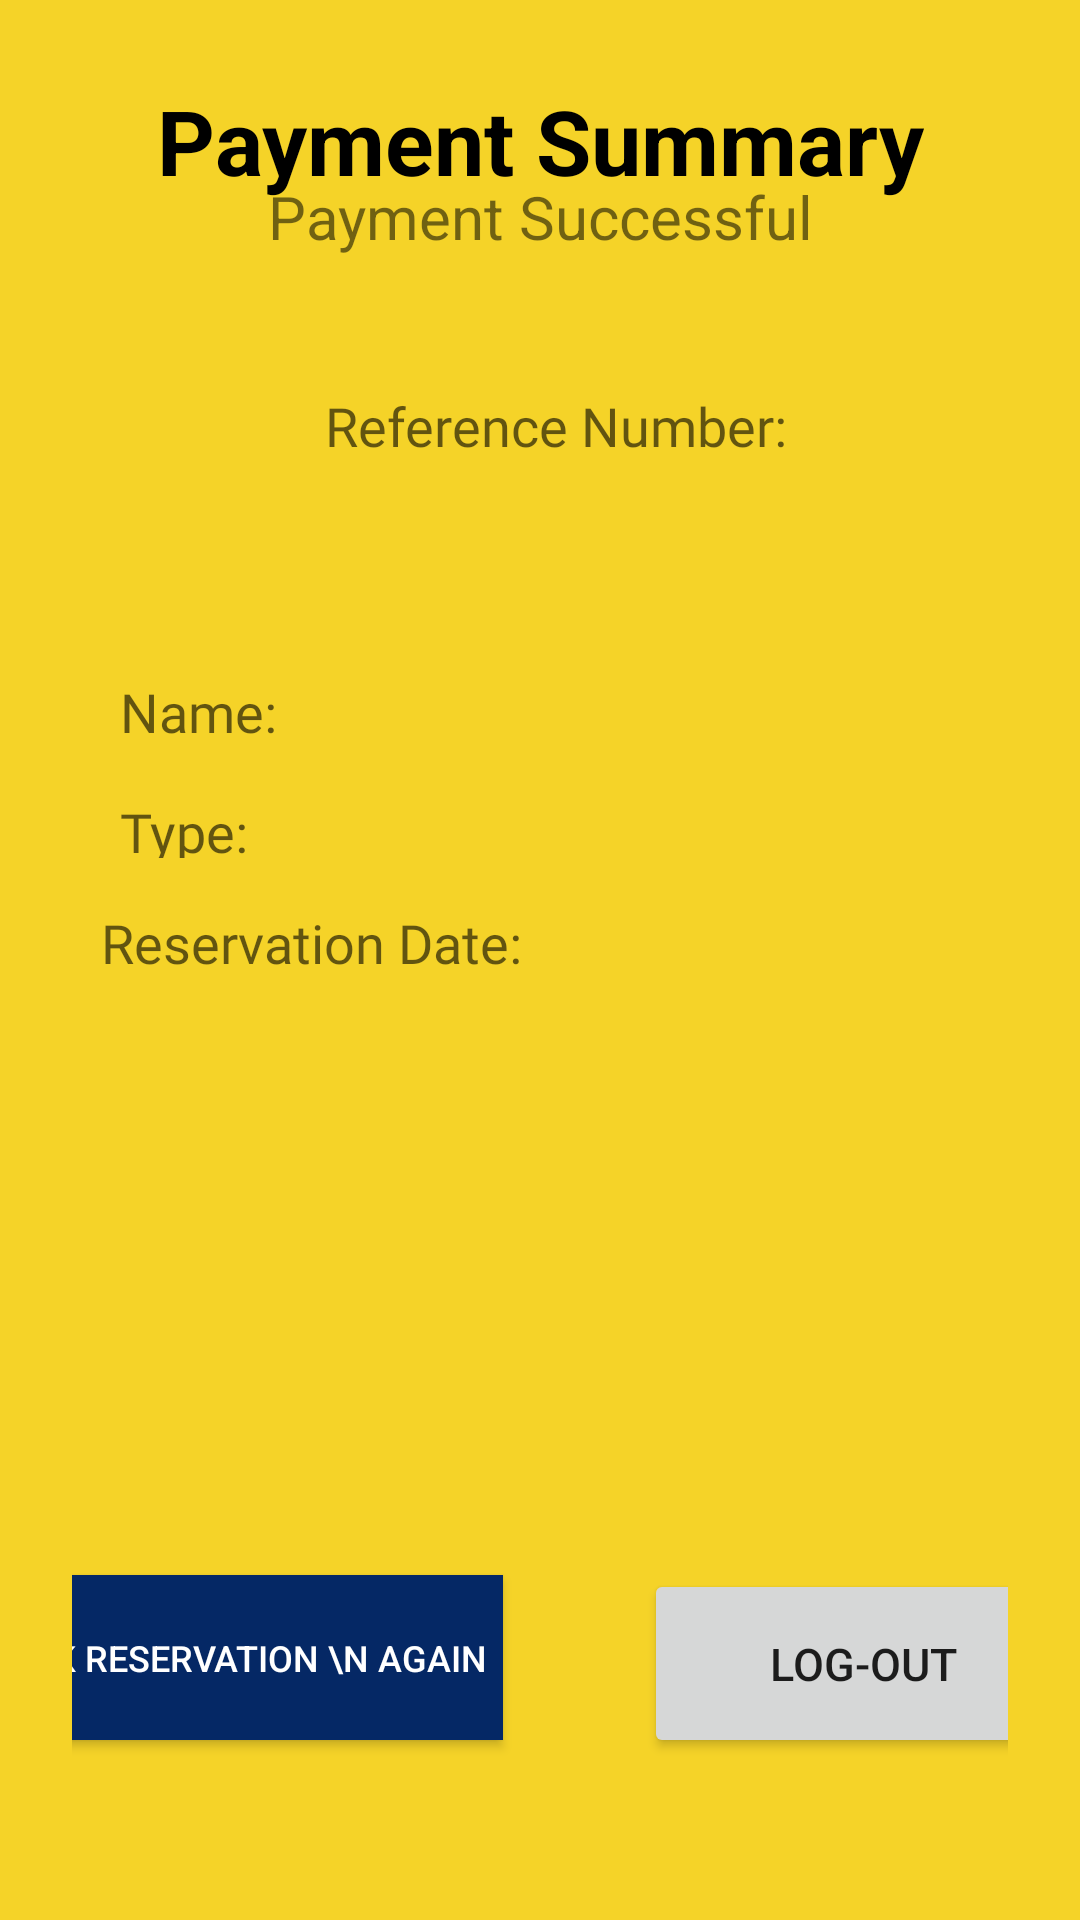

This screen was rendered from an Android layout file. Write that file and the resources it references.
<!-- AndroidManifest.xml: application theme Theme.UmakGymReserve -->
<!-- res/layout/activity_payment_success.xml -->
<?xml version="1.0" encoding="utf-8"?>
<androidx.constraintlayout.widget.ConstraintLayout xmlns:android="http://schemas.android.com/apk/res/android"
    xmlns:app="http://schemas.android.com/apk/res-auto"
    xmlns:tools="http://schemas.android.com/tools"
    android:layout_width="match_parent"
    android:layout_height="match_parent"
    android:background="#F5D328"
    android:padding="24dp">

    <TextView
        android:id="@+id/textViewSuccess"
        android:layout_width="match_parent"
        android:layout_height="wrap_content"
        android:layout_marginStart="24dp"
        android:layout_marginEnd="24dp"
        android:layout_marginBottom="44dp"
        android:gravity="center"
        android:text="Payment Successful"
        android:textAlignment="center"
        android:textSize="20sp"
        app:layout_constraintBottom_toTopOf="@+id/summaryReference"
        app:layout_constraintEnd_toEndOf="parent"
        app:layout_constraintHorizontal_bias="0.0"
        app:layout_constraintStart_toStartOf="parent" />

    <TextView
        android:id="@+id/summaryTitle"
        android:layout_width="wrap_content"
        android:layout_height="wrap_content"
        android:layout_marginTop="20dp"
        android:layout_marginBottom="10dp"
        android:text="Payment Summary"
        android:textColor="#000000"
        android:textSize="30sp"
        android:textStyle="bold"
        app:layout_constraintBottom_toTopOf="@+id/textViewSuccess"
        app:layout_constraintEnd_toEndOf="parent"
        app:layout_constraintStart_toStartOf="parent"
        app:layout_constraintTop_toTopOf="parent"
        app:layout_constraintVertical_bias="0.49" />

    <TextView
        android:id="@+id/summaryReference"
        android:layout_width="wrap_content"
        android:layout_height="wrap_content"
        android:layout_marginStart="121dp"
        android:layout_marginEnd="106dp"
        android:layout_marginBottom="71dp"
        android:fontFamily="@font/roboto_bold"
        android:hint="Reference Number: "
        android:textColor="@color/black"
        android:textSize="18sp"
        app:layout_constraintBottom_toTopOf="@+id/summaryName"
        app:layout_constraintEnd_toEndOf="parent"
        app:layout_constraintStart_toStartOf="parent" />

    <TextView
        android:id="@+id/tvType"
        android:layout_width="243dp"
        android:layout_height="21dp"
        android:layout_marginStart="16dp"
        android:layout_marginBottom="16dp"
        android:fontFamily="@font/roboto_bold"
        android:hint="Type: "
        android:textColor="@color/black"
        android:textSize="18sp"
        app:layout_constraintBottom_toTopOf="@+id/reservationDate"
        app:layout_constraintStart_toStartOf="parent" />

    <TextView
        android:id="@+id/reservationDate"
        android:layout_width="300dp"
        android:layout_height="20dp"
        android:layout_marginStart="40dp"
        android:layout_marginEnd="211dp"
        android:layout_marginBottom="8dp"
        android:fontFamily="@font/roboto_bold"
        android:hint="Reservation Date: "
        android:textColor="@color/black"
        android:textSize="18sp"
        app:layout_constraintBottom_toTopOf="@+id/tvAmount"
        app:layout_constraintEnd_toEndOf="parent"
        app:layout_constraintHorizontal_bias="0.127"
        app:layout_constraintStart_toStartOf="parent" />

    <TextView
        android:id="@+id/summaryName"
        android:layout_width="232dp"
        android:layout_height="24dp"
        android:layout_marginStart="16dp"
        android:layout_marginEnd="139dp"
        android:layout_marginBottom="16dp"
        android:fontFamily="@font/roboto_bold"
        android:hint="Name: "
        android:textColor="@color/black"
        android:textSize="18sp"
        app:layout_constraintBottom_toTopOf="@+id/tvType"
        app:layout_constraintEnd_toEndOf="parent"
        app:layout_constraintHorizontal_bias="0.0"
        app:layout_constraintStart_toStartOf="parent" />

    <Button
        android:id="@+id/btnBackToHome"
        android:layout_width="180dp"
        android:layout_height="55dp"
        android:layout_marginEnd="23dp"
        android:layout_marginBottom="36dp"
        android:background="#052865"
        android:text="Book Reservation \n Again"
        android:textAlignment="center"
        android:textColor="#FFFFFF"
        android:textSize="12sp"
        app:layout_constraintBottom_toBottomOf="parent"
        app:layout_constraintEnd_toStartOf="@+id/btnBook"
        app:layout_constraintStart_toStartOf="parent" />

    <TextView
        android:id="@+id/tvAmount"
        android:layout_width="163dp"
        android:layout_height="23dp"
        android:layout_marginStart="40dp"
        android:layout_marginEnd="291dp"
        android:layout_marginBottom="172dp"
        android:fontFamily="@font/roboto_bold"
        android:hint="Amount"
        android:textColor="@color/black"
        android:textSize="18sp"
        app:layout_constraintBottom_toTopOf="@+id/btnBackToHome"
        app:layout_constraintEnd_toEndOf="parent"
        app:layout_constraintHorizontal_bias="0.183"
        app:layout_constraintStart_toStartOf="parent" />

    <Button
        android:id="@+id/btnBook"
        android:layout_width="146dp"
        android:layout_height="63dp"
        android:layout_marginStart="24dp"
        android:layout_marginTop="170dp"
        android:layout_marginEnd="12dp"
        android:layout_marginBottom="30dp"
        android:text="Log-Out"
        android:textSize="15sp"
        app:layout_constraintBottom_toBottomOf="parent"
        app:layout_constraintEnd_toEndOf="parent"
        app:layout_constraintStart_toEndOf="@+id/btnBackToHome"
        app:layout_constraintTop_toBottomOf="@+id/tvAmount" />
</androidx.constraintlayout.widget.ConstraintLayout>
<!-- resources referenced by this layout -->
<resources>
  <color name="black">#FF000000</color>
  <style name="Theme.UmakGymReserve" parent="Base.Theme.UmakGymReserve" />
  <style name="Base.Theme.UmakGymReserve" parent="Theme.MaterialComponents.DayNight.NoActionBar">
          
          <item name="materialCalendarTheme">@style/ThemeOverlay.MaterialComponents.MaterialCalendar</item>
  
      </style>
</resources>
